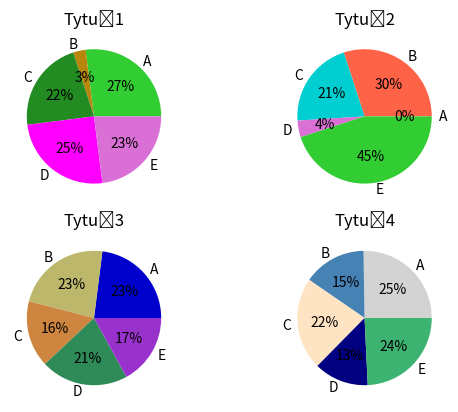

Here is the Python script that generated this plot:
import numpy as np
import pandas as pd
import matplotlib.pyplot as plt
from matplotlib import cm
from matplotlib.ticker import LinearLocator, FormatStrFormatter
from mpl_toolkits.mplot3d.axes3d import get_test_data
import seaborn as sns

nazwa = ['A', 'B', 'C', 'D', 'E']
wartosci1 = [27, 3, 22, 25, 23]
wartosci2 = [0, 30, 21, 4, 45]
wartosci3 = [23, 23, 16, 21, 17]
wartosci4 = [25, 15, 22, 13, 24]
colors1 = ['limegreen', 'darkgoldenrod', 'forestgreen', 'magenta', 'orchid']
colors2 = ['white', 'tomato', 'darkturquoise', 'orchid', 'limegreen']
colors3 = ['mediumblue', 'darkkhaki', 'peru', 'seagreen', 'darkorchid']
colors4 = ['lightgray', 'steelblue', 'bisque', 'navy', 'mediumseagreen']
plt.subplot(221)
plt.pie(wartosci1, labels=nazwa, autopct=lambda pct: "{:.0f}%".format(pct), colors=colors1, startangle=0)
plt.title('Tytuł1')
plt.subplot(222)
plt.pie(wartosci2, labels=nazwa, autopct=lambda pct: "{:.0f}%".format(pct), colors=colors2, startangle=0)
plt.title('Tytuł2')
plt.subplot(223)
plt.pie(wartosci3, labels=nazwa, autopct=lambda pct: "{:.0f}%".format(pct), colors=colors3, startangle=0)
plt.title('Tytuł3')
plt.subplot(224)
plt.pie(wartosci4, labels=nazwa, autopct=lambda pct: "{:.0f}%".format(pct), colors=colors4, startangle=0)
plt.title('Tytuł4')

plt.savefig('obraz35.png')
plt.show()